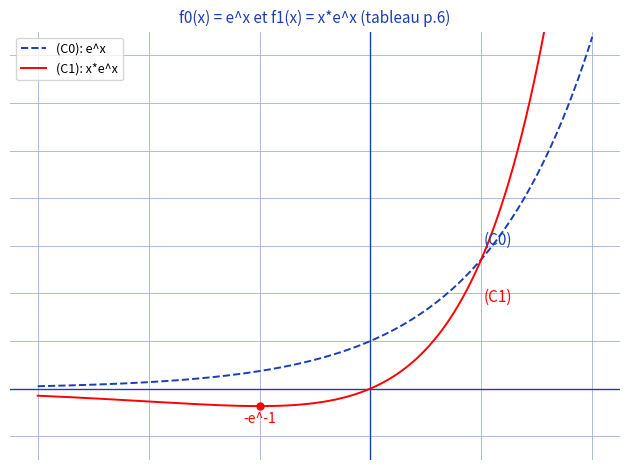

Generate this figure with matplotlib:
"""Reproduit la figure p.6 de edl-ordre-3 : graphes de f_0 et f_1.

Figure d'origine (stylo bleu sur papier) : repere orthonorme (unite 1 cm),
courbe en pointilles annotee (C_0) pour f_0(x) = e^x, courbe continue
annotee (C_1) pour f_1(x) = x*e^x, avec minimum de f_1 en (-1, -e^-1),
limites lim_{x->-oo} x*e^x = 0, lim_{x->+oo} = +oo, et tableau de
variations : f_1' negative sur ]-oo,-1[, nulle en -1, positive apres.

Style impose : courbes bleu/rouge, quadrille #9db3d8, tick_params sans
etiquettes, docstrings.

Sortie : raw/analyse-fonctions/edl-ordre-3/assets/courbes-c0-c1.png

Usage :
  uv run scripts/reproduce_edl-ordre-3_1.py   (depuis ~/KpihX-Labs/Explore/lab/)

Exemples :
>>> # genere le PNG et affiche son chemin + taille
>>> # $ uv run scripts/reproduce_edl-ordre-3_1.py
>>> # OK -> .../assets/courbes-c0-c1.png (NNNNN o)
>>> # le rendu montre e^x (bleu) et x*e^x (rouge) avec minimum en -1.
"""

from pathlib import Path

import matplotlib.pyplot as plt
import numpy as np

OUT = (
    Path.home()
    / "KpihX-Labs/Explore/sciencurious/raw/analyse-fonctions"
    "/edl-ordre-3/assets/courbes-c0-c1.png"
)
OUT.parent.mkdir(parents=True, exist_ok=True)

BLUE, RED = "#1a3fb5", "red"


def main() -> None:
    """Trace f_0(x) = e^x et f_1(x) = x*e^x sur [-3, 2] et sauve le PNG."""
    x = np.linspace(-3.0, 2.0, 400)
    f0 = np.exp(x)
    f1 = x * np.exp(x)

    fig, ax = plt.subplots(figsize=(6.4, 4.8))
    ax.grid(True, color="#9db3d8", linewidth=0.6)  # papier quadrille bleu
    ax.set_axisbelow(True)
    ax.tick_params(labelbottom=False, labelleft=False, length=0)  # grille gardee, etiquettes masquees
    for spine in ax.spines.values():
        spine.set_visible(False)

    ax.axhline(0, color=BLUE, linewidth=1.0)
    ax.axvline(0, color=BLUE, linewidth=1.0)
    ax.plot(x, f0, color=BLUE, linewidth=1.4, linestyle="--", label="(C0): e^x")
    ax.plot(x, f1, color=RED, linewidth=1.4, label="(C1): x*e^x")
    ax.plot(-1, -np.exp(-1), "o", color=RED, markersize=5)
    ax.text(-1, -np.exp(-1) - 0.35, "-e^-1", color=RED, fontsize=10, ha="center")
    ax.text(1.15, np.e + 0.3, "(C0)", color=BLUE, fontsize=11, ha="center")
    ax.text(1.15, np.e - 0.9, "(C1)", color=RED, fontsize=11, ha="center")
    ax.set_ylim(-1.5, 7.5)
    ax.set_title("f0(x) = e^x et f1(x) = x*e^x (tableau p.6)", color=BLUE, fontsize=11)
    ax.legend(loc="upper left", fontsize=9)

    fig.tight_layout()
    fig.savefig(OUT, dpi=150)
    print(f"OK -> {OUT} ({OUT.stat().st_size} o)")


if __name__ == "__main__":
    main()
